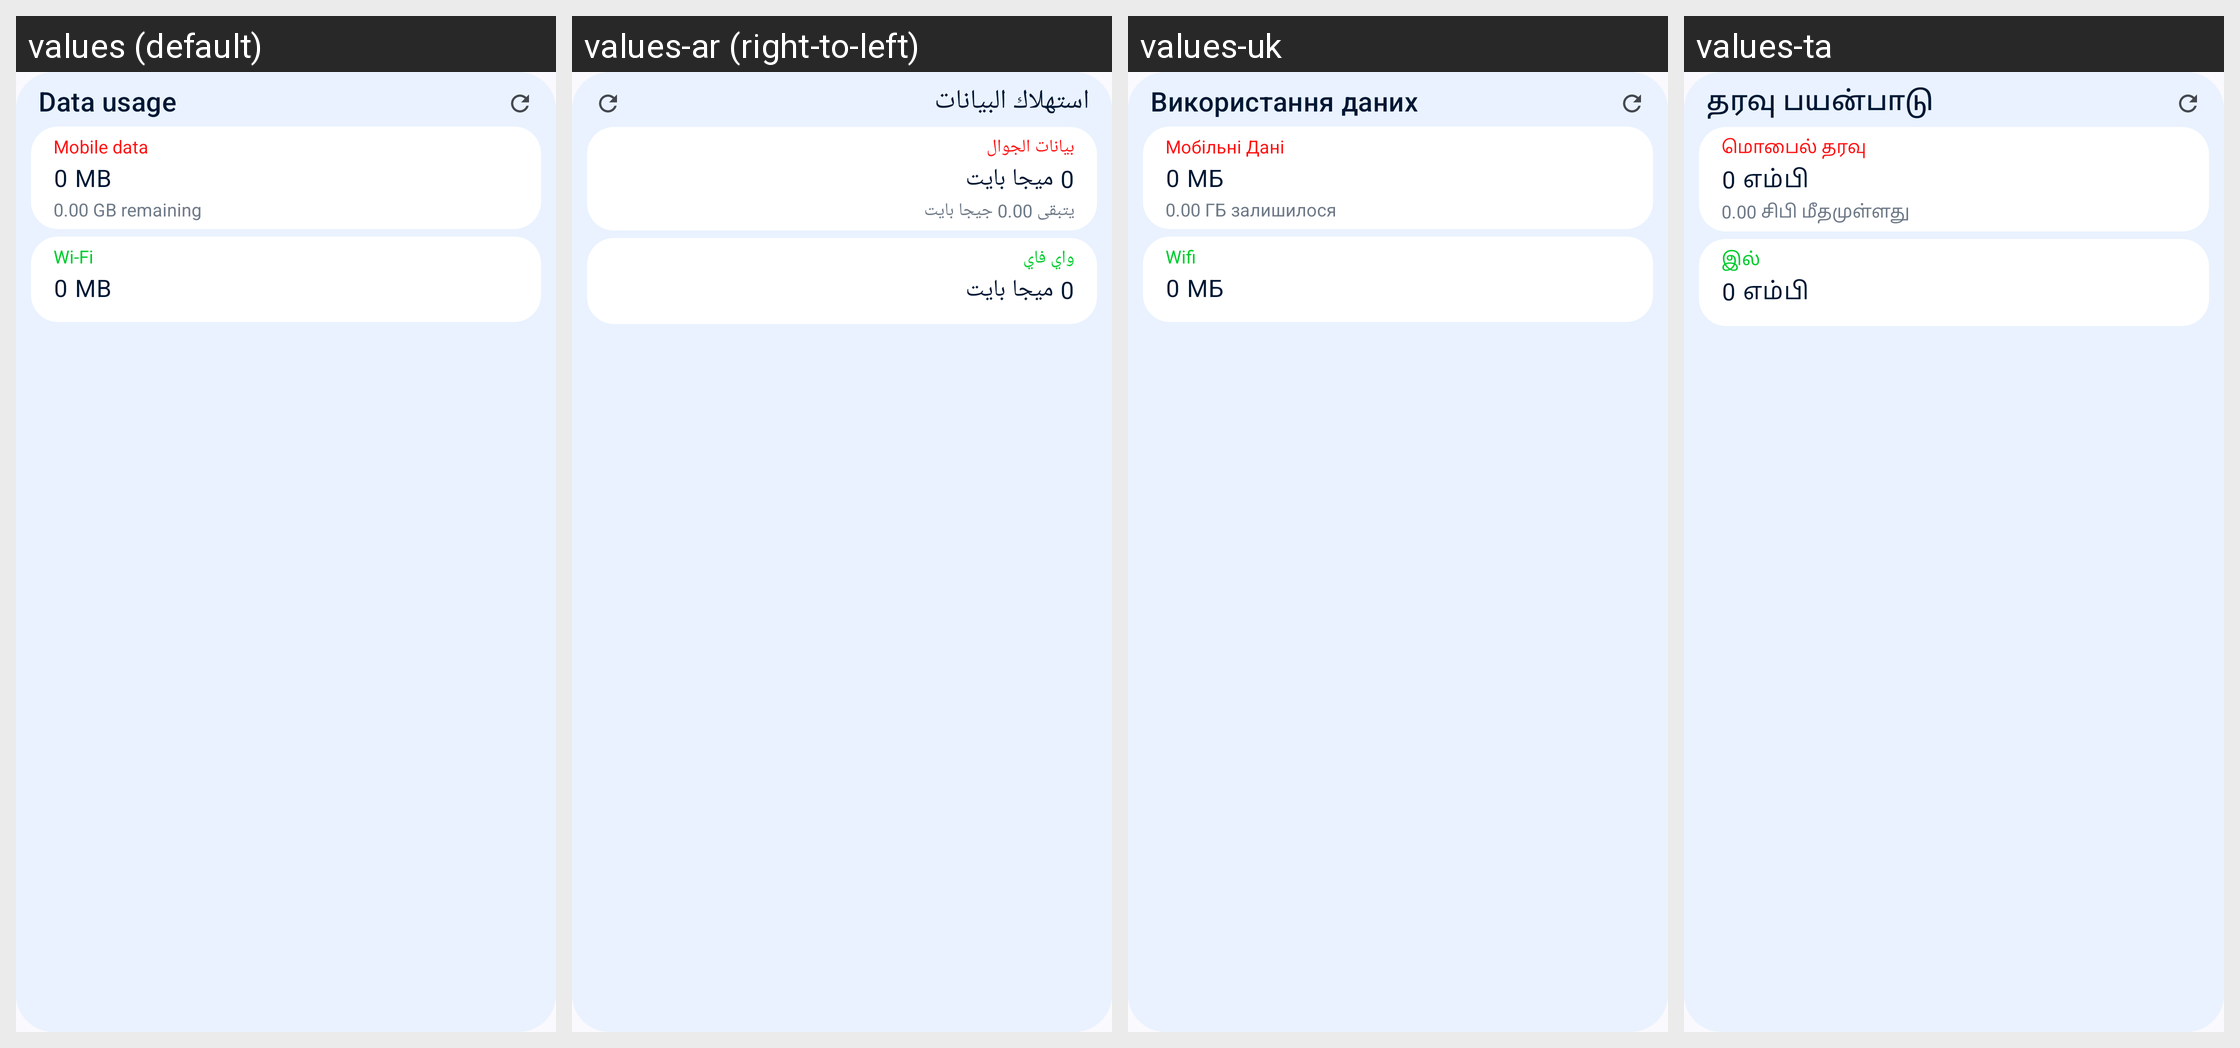

Locale-by-locale string values for the Android screen shown in this grid:
Android screen res/layout/data_usage_widget.xml rendered under 4 locales, left to right: values (default), values-ar (right-to-left), values-uk, values-ta. Device: Nexus 5 (rendered at 1080×1920; each locale shown at half size, 540×960, under a caption strip naming it); theme Theme.DataMonitor.
Other locales in the repository, not shown: values-bho, values-cs, values-de, values-es, values-et, values-fr, values-ga, values-hi, values-hu, values-ia, values-in, values-it, values-iw, values-ja, values-ko, values-ml, values-mr, values-ms, values-nb-rNO, values-nl, values-ota, values-pl, values-pt, values-pt-rBR, values-ro, values-ru, values-tr, values-uz, values-vi, values-zh-rCN, values-zh-rTW.
Strings drawn on this screen, with the default value and each locale's value (text and hints the layout hard-codes, and strings that could not be matched under every locale, appear in the picture but are not listed):

title_data_usage
  values: Data usage
  values-ar: استهلاك البيانات
  values-uk: Використання даних
  values-ta: தரவு பயன்பாடு

label_mobile_data
  values: Mobile data
  values-ar: بيانات الجوال
  values-uk: Мобільні Дані
  values-ta: மொபைல் தரவு

app_data_usage_placeholder
  values: 0 MB
  values-ar: 0 ميجا بايت
  values-uk: 0 МБ
  values-ta: 0 எம்பி

data_remaining_placeholder
  values: 0.00 GB remaining
  values-ar: يتبقى 0.00 جيجا بايت
  values-uk: 0.00 ГБ залишилося
  values-ta: 0.00 சிபி மீதமுள்ளது

label_wifi
  values: Wi-Fi
  values-ar: واي فاي
  values-uk: Wifi
  values-ta: இல்
